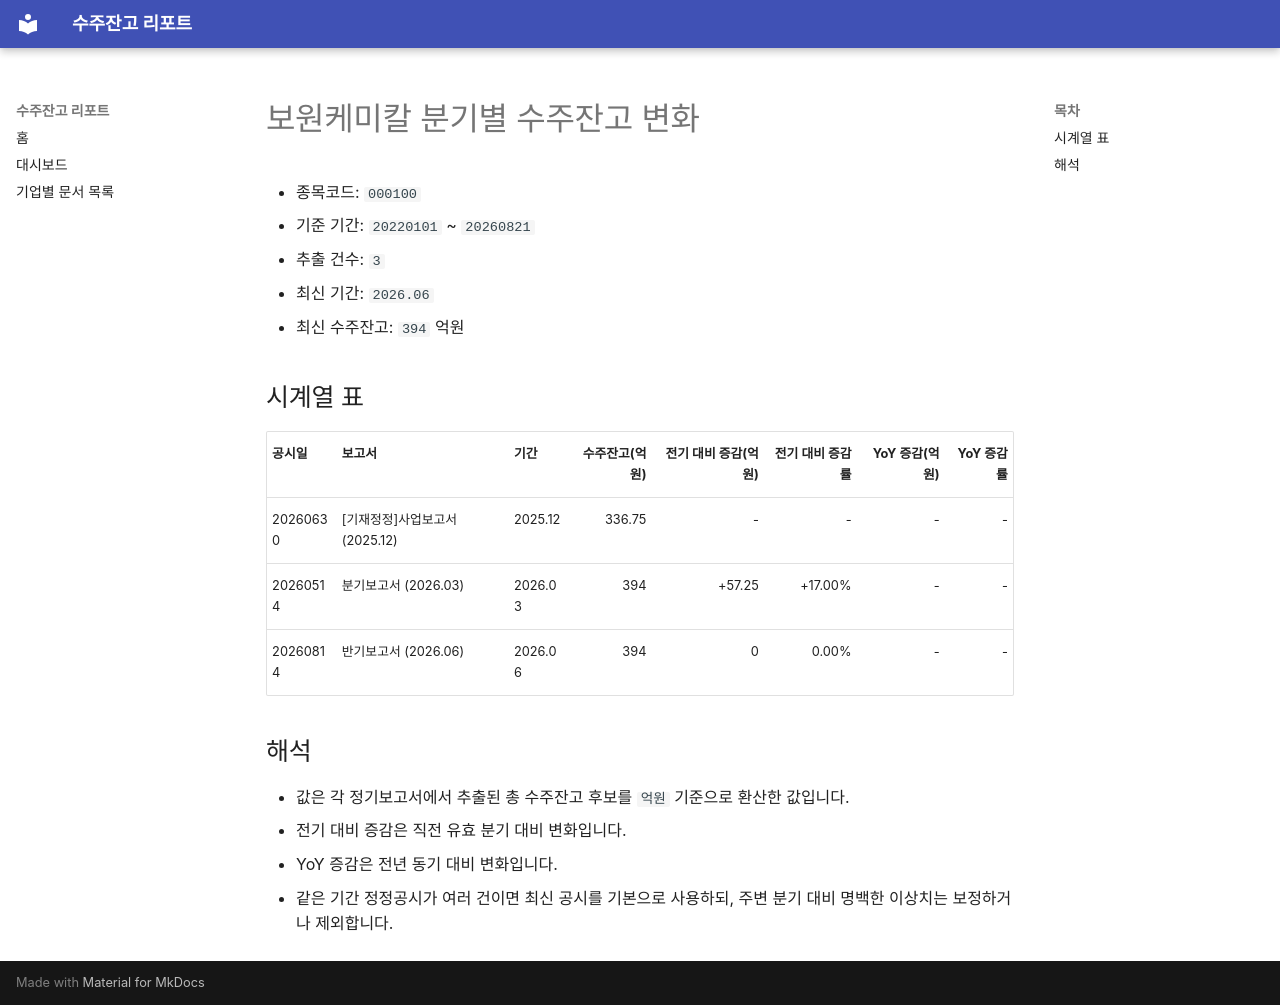

repository: agent-jaden/order-backlog-dashboard · page: companies/보원케미칼_수주잔고(000100)/index.html · generator: mkdocs

# 보원케미칼 분기별 수주잔고 변화

- 종목코드: `000100`
- 기준 기간: `20220101` ~ `20260821`
- 추출 건수: `3`
- 최신 기간: `2026.06`
- 최신 수주잔고: `394` 억원

## 시계열 표

| 공시일 | 보고서 | 기간 | 수주잔고(억원) | 전기 대비 증감(억원) | 전기 대비 증감률 | YoY 증감(억원) | YoY 증감률 |
| --- | --- | --- | ---: | ---: | ---: | ---: | ---: |
| 20260630 | [기재정정]사업보고서 (2025.12) | 2025.12 | 336.75 | - | - | - | - |
| 20260514 | 분기보고서 (2026.03) | 2026.03 | 394 | +57.25 | +17.00% | - | - |
| 20260814 | 반기보고서 (2026.06) | 2026.06 | 394 | 0 | 0.00% | - | - |

## 해석

- 값은 각 정기보고서에서 추출된 총 수주잔고 후보를 `억원` 기준으로 환산한 값입니다.
- 전기 대비 증감은 직전 유효 분기 대비 변화입니다.
- YoY 증감은 전년 동기 대비 변화입니다.
- 같은 기간 정정공시가 여러 건이면 최신 공시를 기본으로 사용하되, 주변 분기 대비 명백한 이상치는 보정하거나 제외합니다.
